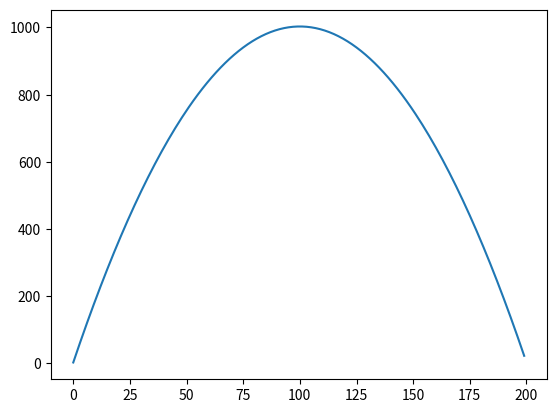

Python code for this plot:
import matplotlib.pyplot as plt

def func(a,b,c):
    return lambda x: a*x**2 + b*x + c

funcao = func(-.1,20,3)
func_plt = []
for n in range(200):
   func_plt.append(funcao(n))
plt.plot(func_plt)
plt.show()

# É utilizado o lambda para definir uma função anônima
# que será utilizada posteriormente.
